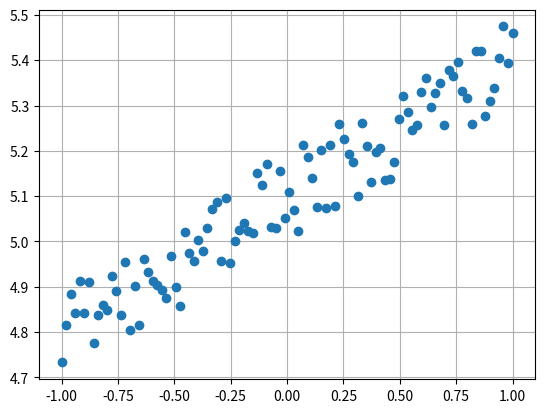

The script that saved this image: (Note: this script raises an exception after producing the figure.)
import numpy as np
import matplotlib.pylab as plt
%matplotlib inline
%config InlineBackend.figure_format = 'retina'

N = 100
f = lambda x: 0.3 * x + 5.0 # Target function
x_train = np.linspace(-1, 1, N)
np.random.seed(313)
y_train = f(x_train) + 0.2 * np.random.rand(len(x_train))

plt.plot(x_train,y_train, 'o')
plt.grid()
plt.show()

def loss(w, x_list, y_list):
    N = len(x_list)
    val = 0.0
    for i in range(N):
        val += (w[0] * x_list[i] + w[1] - y_list[i])**2 / N
    return val

def grad_loss(w, x_list, y_list):
    dim = len(w)
    N = len(x_list)
    val = np.array([0.0, 0.0])
    for i in range(N):
        er = w[0] * x_list[i] + w[1] - y_list[i]
        val += 2.0 * er * np.array([x_list[i], 1.0]) / N
    return val

W0 = np.linspace(-10, 10, 101)
W1 = np.linspace(-10, 10, 101)
W0, W1 = np.meshgrid(W0,W1)
LOSSW = W0 * 0
for i in range(W0.shape[0]):
    for j in range(W0.shape[1]):
        wij = np.array([W0[i,j], W1[i,j]])
        LOSSW[i,j] = loss(wij, x_train, y_train)

from helper import gradient_descent
w0 = np.array([-5.0, -5.0])
w_gd, path_gd = gradient_descent(grad_loss, x_train, y_train, w0, learning_rate=0.1, MaxIter=500)
print(w_gd, loss(w_gd, x_train, y_train))
paths = path_gd
paths = np.array(np.matrix(paths).T)

y_pred = w_gd[0] * x_train + w_gd[1]
plt.plot(x_train,y_train, 'o')
plt.plot(x_train, y_pred, '-r')
plt.grid()
plt.show()

fig, ax = plt.subplots(figsize=(6, 6))

ax.contour(W0, W1, LOSSW, cmap=plt.cm.jet, levels=np.linspace(0, max(LOSSW.flatten()),30))
ax.quiver(paths[0,:-1], paths[1,:-1], paths[0,1:]-paths[0,:-1], paths[1,1:]-paths[1,:-1], scale_units='xy', angles='xy', scale=1, color='k')

ax.set_xlabel('$w_0$')
ax.set_ylabel('$w_1$')
plt.show()

from helper import generate_batches

out_batches = generate_batches(5, x_train, y_train)
for x_batch, y_batch in out_batches:
    print(x_batch)
    print(y_batch)

x = np.array([10, 20, 30, 40])
ids = np.array([2, 0, 3, 1])
print(ids)
print(x[ids])

batch_size = 10
path_sgd = []
cost_history_sgd = []
w0 = np.array([-5.0, -5.0])
path_sgd.append(w0)
learning_rate = 0.1
MaxIter = 100

shuffled_id = np.arange(0, N)
#TODO1
None
x_train = None
y_train = None
for i in range(MaxIter):
    for x_batch, y_batch in generate_batches(None, None, None):#TODO2
        grad = grad_loss(None, None, None)#TODO3
        w1 = None#TODO4
        w0 = w1
        path_sgd.append(w1)
        cost_history_sgd.append(loss(w0, x_batch, y_batch))

paths = path_sgd
paths = np.array(np.matrix(paths).T)

fig, ax = plt.subplots(figsize=(6, 6))

ax.contour(W0, W1, LOSSW, cmap=plt.cm.jet, levels=np.linspace(0, max(LOSSW.flatten()),20))
ax.quiver(paths[0,:-1], paths[1,:-1], paths[0,1:]-paths[0,:-1], paths[1,1:]-paths[1,:-1], scale_units='xy', angles='xy', scale=1, color='k')

ax.set_xlabel('$w_0$')
ax.set_ylabel('$w_1$')
plt.show()

plt.plot(cost_history_sgd)
plt.show()

plt.plot(cost_history_sgd[30:])
plt.show()

